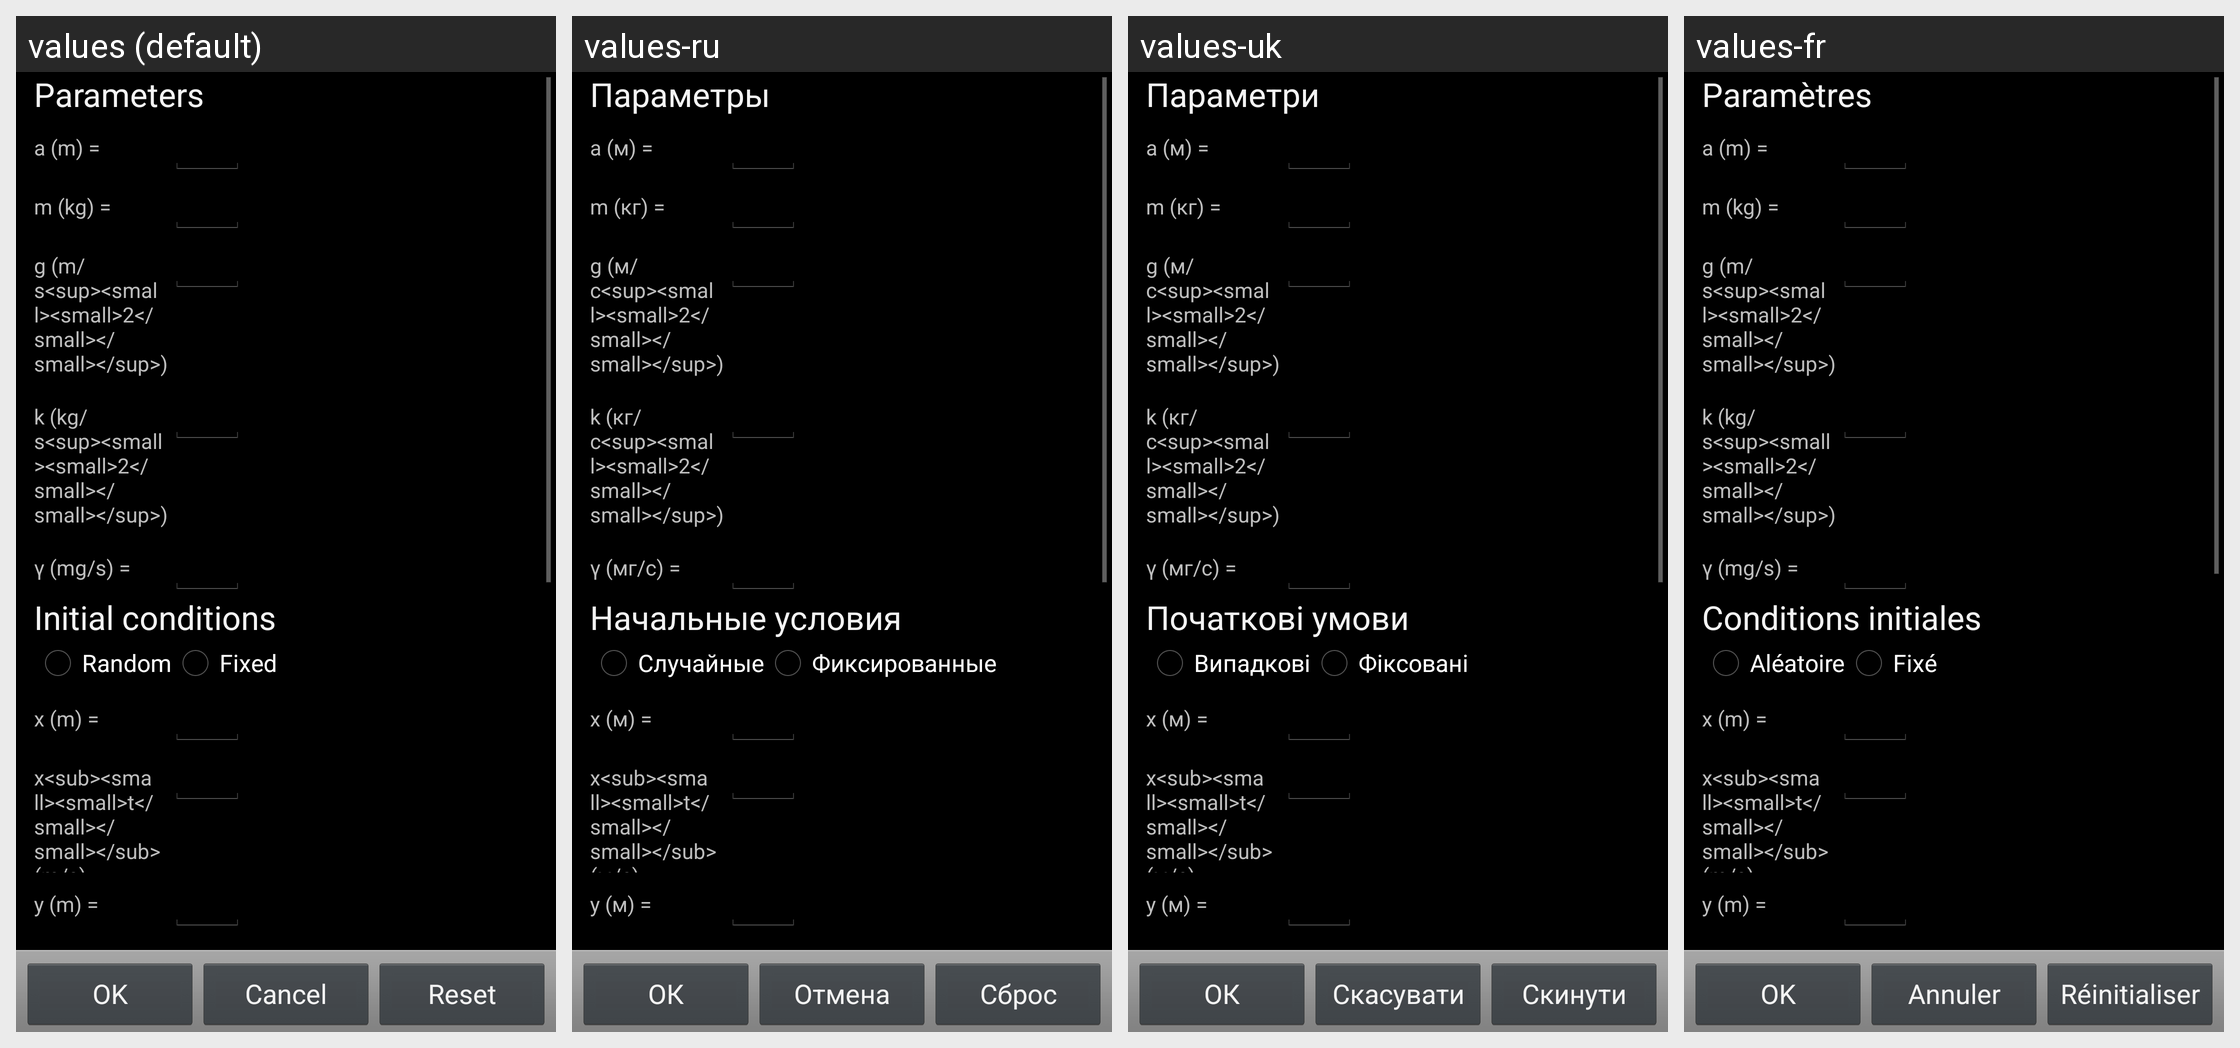

Strings drawn on this Android screen and how each of the app's shown locales translates them:
Android screen res/layout/springpendulum3d_parameters.xml rendered under 4 locales, left to right: values (default), values-ru, values-uk, values-fr. Device: Nexus 5 (rendered at 1080×1920; each locale shown at half size, 540×960, under a caption strip naming it); theme AppBaseTheme.
Strings drawn on this screen, with the default value and each locale's value (text and hints the layout hard-codes, and strings that could not be matched under every locale, appear in the picture but are not listed):

label_param
  values: Parameters
  values-ru: Параметры
  values-uk: Параметри
  values-fr: Paramètres

SP3D_label_aa
  values: a (m) =
  values-ru: a (м) =
  values-uk: a (м) =
  values-fr: a (m) =

SP3D_label_m
  values: m (kg) =
  values-ru: m (кг) =
  values-uk: m (кг) =
  values-fr: m (kg) =

SP3D_label_g
  values: g (m/s<sup><small><small>2</small></small></sup>) =
  values-ru: g (м/с<sup><small><small>2</small></small></sup>) =
  values-uk: g (м/с<sup><small><small>2</small></small></sup>) =
  values-fr: g (m/s<sup><small><small>2</small></small></sup>) =

SP3D_label_k
  values: k (kg/s<sup><small><small>2</small></small></sup>) =
  values-ru: k (кг/с<sup><small><small>2</small></small></sup>) =
  values-uk: k (кг/с<sup><small><small>2</small></small></sup>) =
  values-fr: k (kg/s<sup><small><small>2</small></small></sup>) =

SP3D_label_gam
  values: γ (mg/s) =
  values-ru: γ (мг/с) =
  values-uk: γ (мг/с) =
  values-fr: γ (mg/s) =

SP3D_init
  values: Initial conditions
  values-ru: Начальные условия
  values-uk: Початкові умови
  values-fr: Conditions initiales

SP3D_init_rand
  values: Random
  values-ru: Случайные
  values-uk: Випадкові
  values-fr: Aléatoire

SP3D_init_fixed
  values: Fixed
  values-ru: Фиксированные
  values-uk: Фіксовані
  values-fr: Fixé

SP3D_label_x0
  values: x (m) =
  values-ru: x (м) =
  values-uk: x (м) =
  values-fr: x (m) =

SP3D_label_xv0
  values: x<sub><small><small>t</small></small></sub> (m/s) =
  values-ru: x<sub><small><small>t</small></small></sub> (м/с) =
  values-uk: x<sub><small><small>t</small></small></sub> (м/с) =
  values-fr: x<sub><small><small>t</small></small></sub> (m/s) =

SP3D_label_y0
  values: y (m) =
  values-ru: y (м) =
  values-uk: y (м) =
  values-fr: y (m) =

button_ok
  values: OK
  values-ru: ОК
  values-uk: ОК
  values-fr: OK

button_cancel
  values: Cancel
  values-ru: Отмена
  values-uk: Скасувати
  values-fr: Annuler

button_reset
  values: Reset
  values-ru: Сброс
  values-uk: Скинути
  values-fr: Réinitialiser
